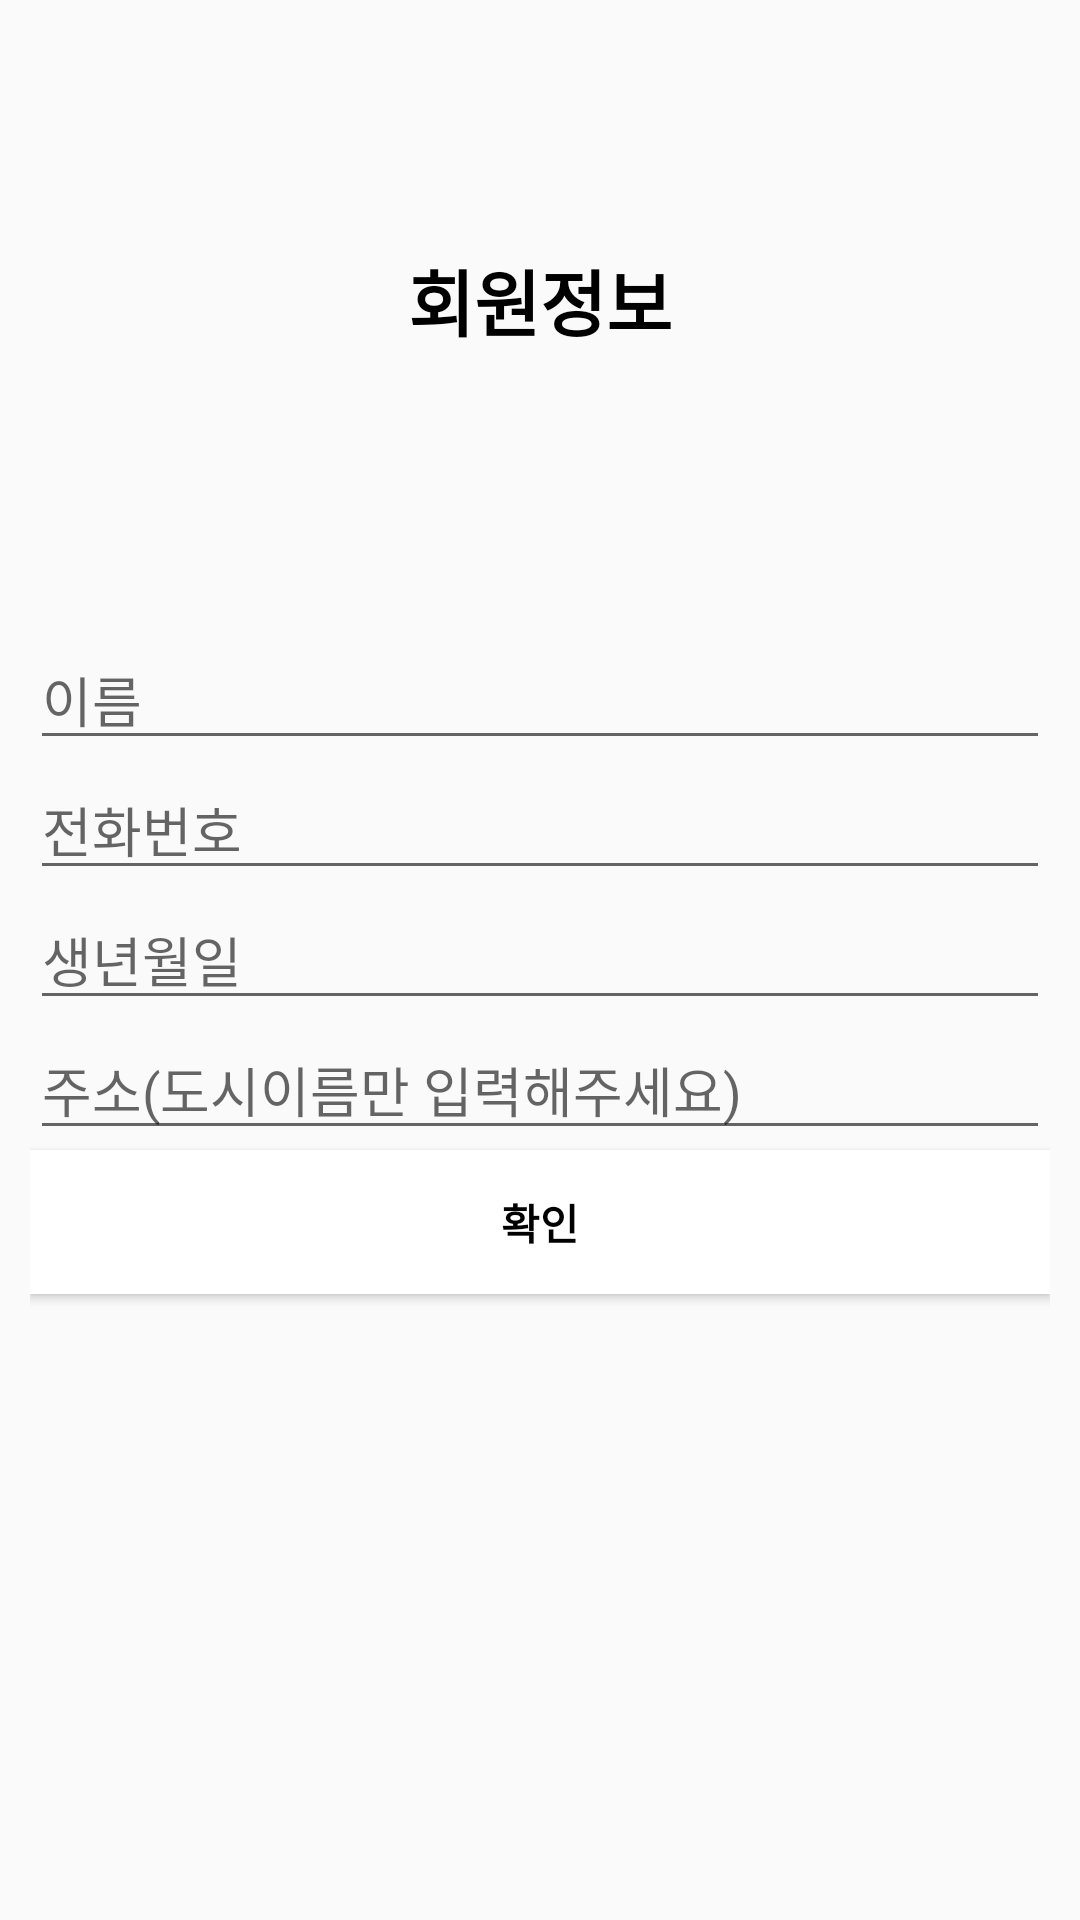

Reconstruct the res/layout file that produces this screen, plus the resources it refers to.
<!-- AndroidManifest.xml: application theme AppTheme -->
<!-- res/layout/activity_member_init.xml -->
<?xml version="1.0" encoding="utf-8"?>
<LinearLayout
    xmlns:android="http://schemas.android.com/apk/res/android"
    android:orientation="vertical"
    android:layout_width="match_parent"
    android:layout_height="match_parent">

    <TextView
        android:id="@+id/textView"
        android:layout_width="match_parent"
        android:layout_height="200dp"
        android:gravity="center"
        android:text="회원정보"
        android:textColor="#000000"
        android:textSize="24dp"
        android:textStyle="bold" />
    <LinearLayout
        android:orientation="vertical"
        android:layout_width="match_parent"
        android:layout_height="match_parent" android:padding="10dp">

        <EditText
            android:id="@+id/nameEditText"
            android:layout_width="match_parent"
            android:layout_height="wrap_content"
            android:ems="10"
            android:hint="이름"
            android:inputType="textPersonName" />

        <EditText
            android:id="@+id/phoneNumberEditText"
            android:layout_width="match_parent"
            android:layout_height="wrap_content"
            android:ems="10"
            android:hint="전화번호"
            android:inputType="phone" />

        <EditText
            android:id="@+id/brithDayEditText"
            android:layout_width="match_parent"
            android:layout_height="wrap_content"
            android:ems="10"
            android:hint="생년월일"
            android:inputType="date" />

        <EditText
            android:id="@+id/addressEditText"
            android:layout_width="match_parent"
            android:layout_height="wrap_content"
            android:ems="10"
            android:hint="주소(도시이름만 입력해주세요)"
            android:inputType="textPostalAddress" />

        <Button
            android:id="@+id/checkButton"
            android:layout_width="match_parent"
            android:layout_height="wrap_content"
            android:textStyle="bold"
            android:textColor="@color/black"
            android:background="@color/white"
            android:text="확인" />

    </LinearLayout>
</LinearLayout>
<!-- resources referenced by this layout -->
<resources>
  <color name="black">#000000</color>
  <color name="white">#FFFFFF</color>
  <style name="AppTheme" parent="Theme.AppCompat.Light.NoActionBar">
          
          <item name="colorPrimary">@color/colorPrimary</item>
          <item name="colorPrimaryDark">@color/colorPrimaryDark</item>
          <item name="colorAccent">@color/colorAccent</item>
      </style>
  <color name="colorPrimary">#98999b</color>
  <color name="colorPrimaryDark">#404041</color>
  <color name="colorAccent">#d2d0d1</color>
</resources>
